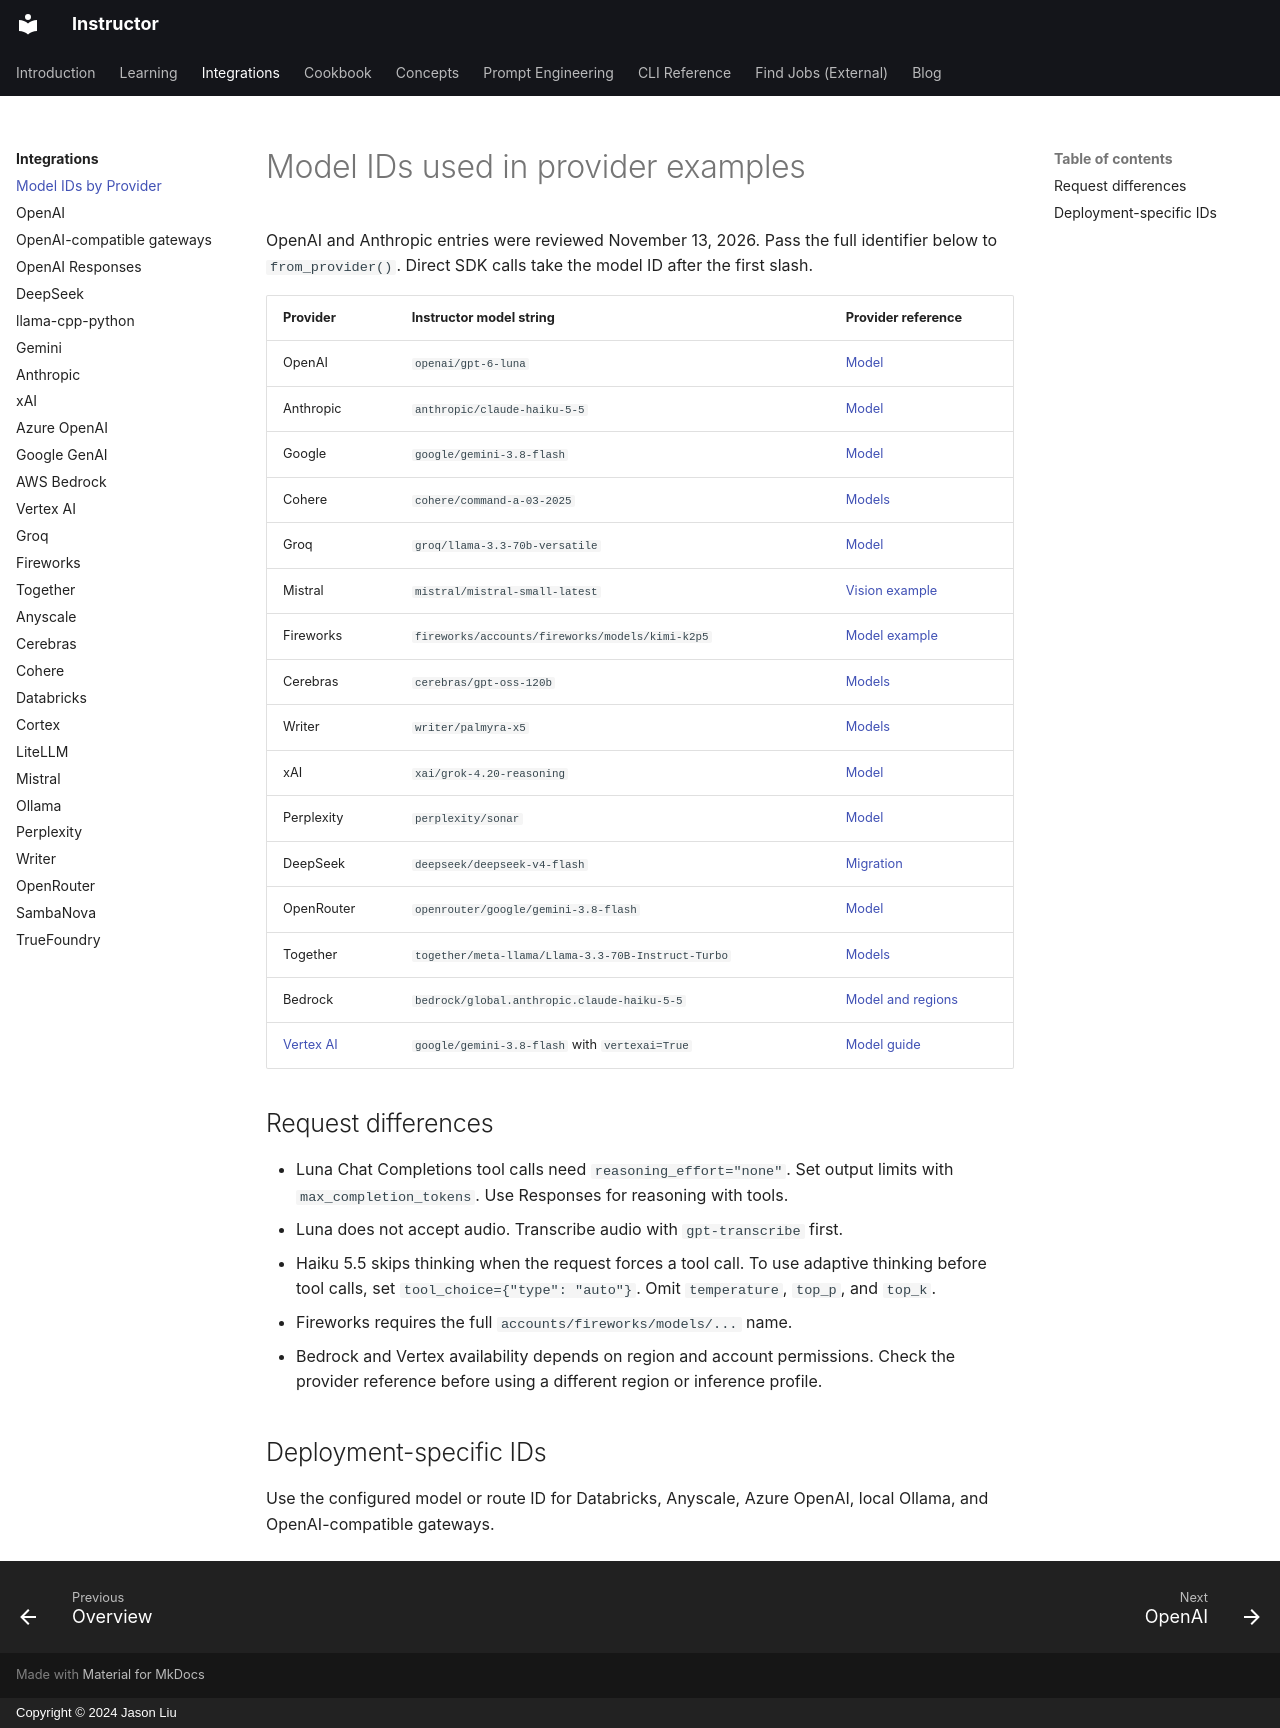

repository: 567-labs/instructor · page: integrations/model-selection/index.html · generator: mkdocs · copyright: Copyright © 2024 Jason Liu

---
title: "Provider model IDs"
description: "Look up the model string to pass to from_provider for OpenAI, Anthropic, Google, and other providers."
---

# Model IDs used in provider examples

OpenAI and Anthropic entries were reviewed November 13, 2026. Pass the full
identifier below to `from_provider()`. Direct SDK calls take the model ID after
the first slash.

| Provider | Instructor model string | Provider reference |
| --- | --- | --- |
| OpenAI | `openai/gpt-6-luna` | [Model](https://developers.openai.com/api/docs/models/gpt-6-luna) |
| Anthropic | `anthropic/claude-haiku-5-5` | [Model](https://platform.claude.com/docs/en/models/haiku-5-5/overview) |
| Google | `google/gemini-3.8-flash` | [Model](https://ai.google.dev/gemini-api/docs/models/gemini-3.8-flash) |
| Cohere | `cohere/command-a-03-2025` | [Models](https://docs.cohere.com/v1/docs/models) |
| Groq | `groq/llama-3.3-70b-versatile` | [Model](https://console.groq.com/docs/model/llama-3.3-70b-versatile) |
| Mistral | `mistral/mistral-small-latest` | [Vision example](https://docs.mistral.ai/studio/conversations/vision) |
| Fireworks | `fireworks/accounts/fireworks/models/kimi-k2p5` | [Model example](https://docs.fireworks.ai/guides/querying-vision-language-models) |
| Cerebras | `cerebras/gpt-oss-120b` | [Models](https://inference-docs.cerebras.ai/api-reference/models/public-models) |
| Writer | `writer/palmyra-x5` | [Models](https://dev.writer.com/home/models) |
| xAI | `xai/grok-4.20-reasoning` | [Model](https://docs.x.ai/developers/models/grok-4.20-reasoning) |
| Perplexity | `perplexity/sonar` | [Model](https://docs.perplexity.ai/docs/sonar/models/sonar) |
| DeepSeek | `deepseek/deepseek-v4-flash` | [Migration](https://api-docs.deepseek.com/updates) |
| OpenRouter | `openrouter/google/gemini-3.8-flash` | [Model](https://openrouter.ai/google/gemini-3.8-flash) |
| Together | `together/meta-llama/Llama-3.3-70B-Instruct-Turbo` | [Models](https://docs.together.ai/docs/serverless/models) |
| Bedrock | `bedrock/global.anthropic.claude-haiku-5-5` | [Model and regions](https://docs.aws.amazon.com/bedrock/latest/userguide/model-card-anthropic-claude-haiku-5-5.html) |
| [Vertex AI](vertex.md) | `google/gemini-3.8-flash` with `vertexai=True` | [Model guide](https://docs.cloud.google.com/gemini-enterprise-agent-platform/models/guides/gemini-3-8-flash) |

## Request differences

- Luna Chat Completions tool calls need `reasoning_effort="none"`. Set output
  limits with `max_completion_tokens`. Use Responses for reasoning with tools.
- Luna does not accept audio. Transcribe audio with `gpt-transcribe` first.
- Haiku 5.5 skips thinking when the request forces a tool call. To use adaptive
  thinking before tool calls, set `tool_choice={"type": "auto"}`. Omit
  `temperature`, `top_p`, and `top_k`.
- Fireworks requires the full `accounts/fireworks/models/...` name.
- Bedrock and Vertex availability depends on region and account permissions.
  Check the provider reference before using a different region or inference profile.

## Deployment-specific IDs

Use the configured model or route ID for Databricks, Anyscale, Azure OpenAI,
local Ollama, and OpenAI-compatible gateways.
